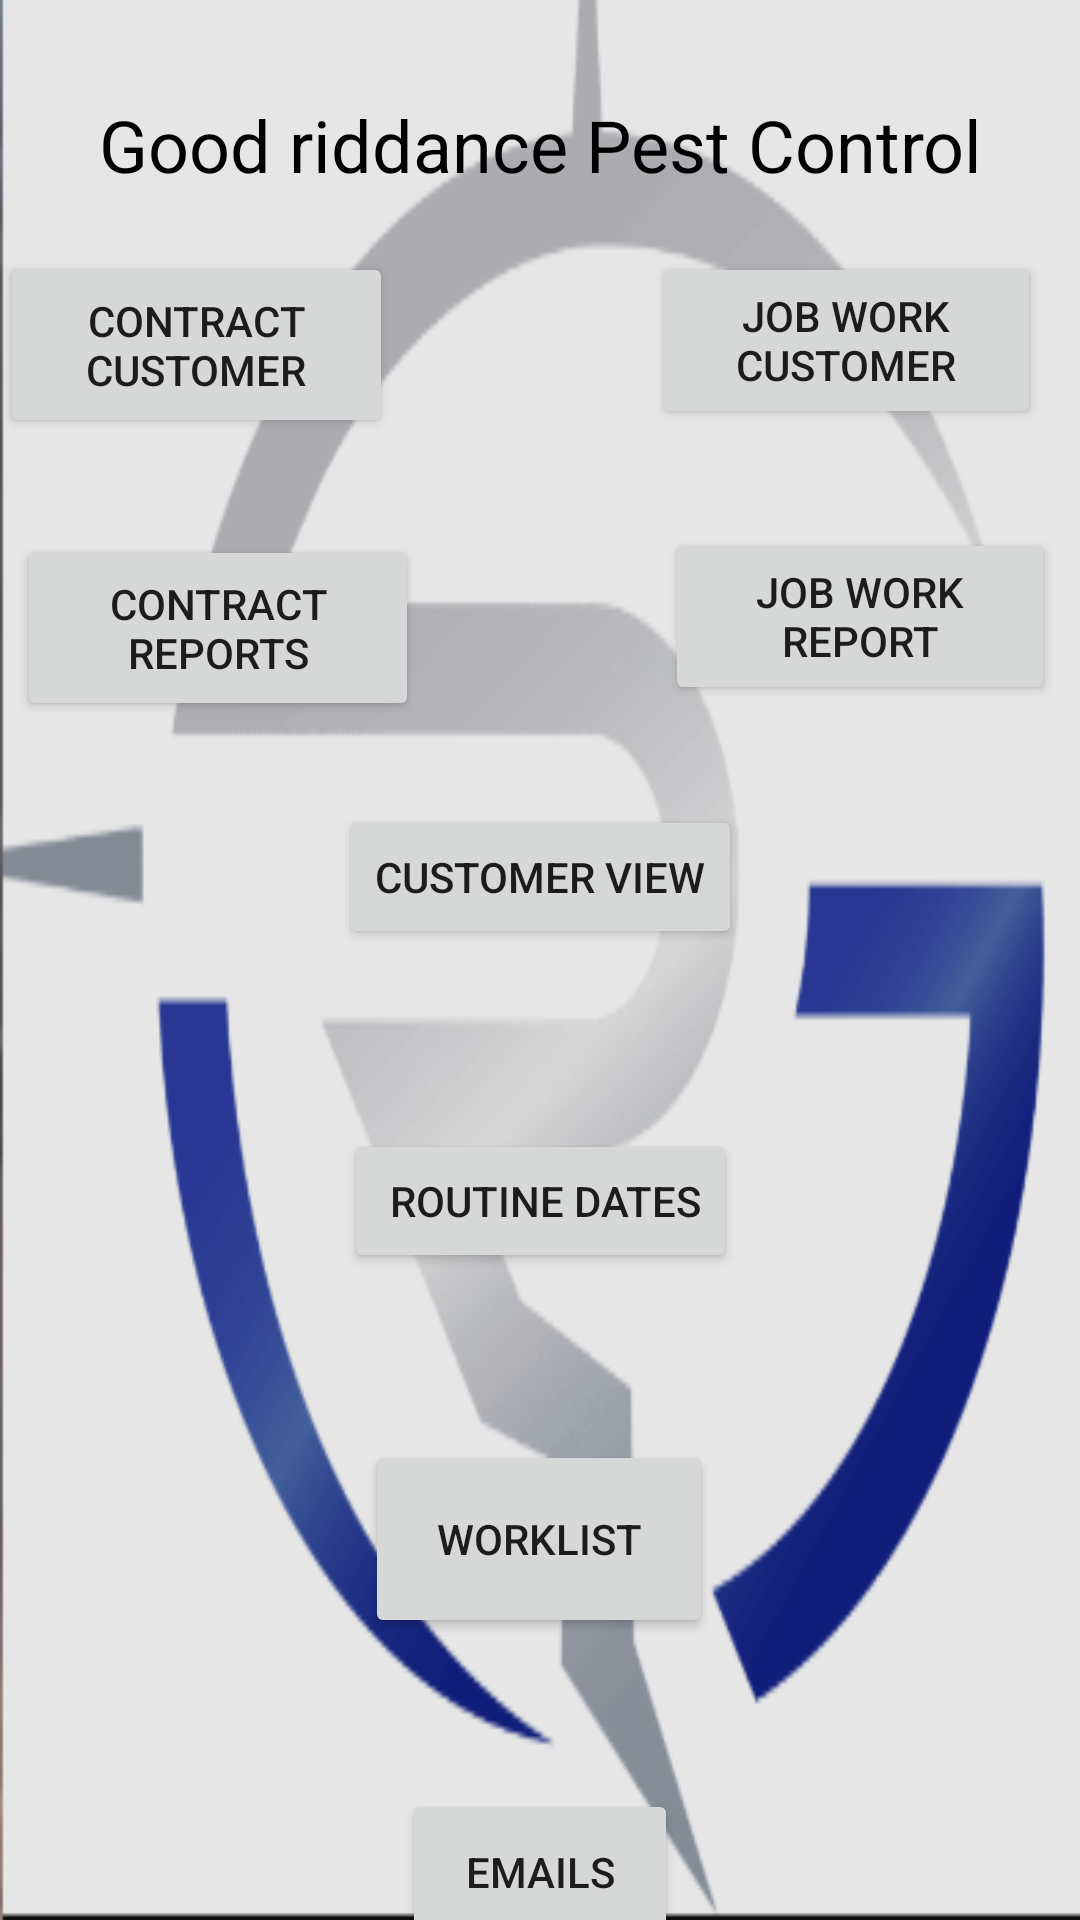

This screen was rendered from an Android layout file. Write that file and the resources it references.
<!-- AndroidManifest.xml: application theme Theme.ServiceTracker -->
<!-- res/layout/main.xml -->
<?xml version="1.0" encoding="utf-8"?>

<androidx.constraintlayout.widget.ConstraintLayout xmlns:android="http://schemas.android.com/apk/res/android"
    xmlns:app="http://schemas.android.com/apk/res-auto"
    xmlns:tools="http://schemas.android.com/tools"
    android:id="@+id/viewPager"
    android:layout_width="match_parent"
    android:layout_height="match_parent"
    android:background="@drawable/gr"
    tools:context=".MainActivity">

    <TextView
        android:id="@+id/textViewGoodRiddance"
        android:layout_width="wrap_content"
        android:layout_height="wrap_content"
        android:layout_marginTop="32dp"
        android:text="Good riddance Pest Control"
        android:textColor="@color/black"
        android:textSize="24sp"
        app:layout_constraintEnd_toEndOf="parent"
        app:layout_constraintStart_toStartOf="parent"
        app:layout_constraintTop_toTopOf="parent" />

    <LinearLayout
        android:id="@+id/buttonsLayout"
        android:layout_width="90dp"
        android:layout_height="82dp"
        android:gravity="center_vertical"
        android:orientation="vertical"
        app:layout_constraintEnd_toEndOf="parent"
        app:layout_constraintStart_toStartOf="parent"
        app:layout_constraintTop_toBottomOf="@id/textViewGoodRiddance">

    </LinearLayout>

    <Button
        android:id="@+id/buttonReports"
        android:layout_width="134dp"
        android:layout_height="62dp"
        android:layout_marginTop="32dp"
        android:text="contract Reports"
        app:layout_constraintEnd_toEndOf="parent"
        app:layout_constraintHorizontal_bias="0.025"
        app:layout_constraintStart_toStartOf="parent"
        app:layout_constraintTop_toBottomOf="@id/buttonsLayout" />

    <Button
        android:id="@+id/buttonVisit"
        android:layout_width="wrap_content"
        android:layout_height="wrap_content"
        android:layout_marginTop="28dp"
        android:text="Customer View"
        app:layout_constraintEnd_toEndOf="parent"
        app:layout_constraintStart_toStartOf="parent"
        app:layout_constraintTop_toBottomOf="@id/buttonReports" />

    <Button
        android:id="@+id/buttonDates"
        android:layout_width="wrap_content"
        android:layout_height="wrap_content"
        android:layout_marginTop="60dp"
        android:text=" Routine Dates"
        app:layout_constraintEnd_toEndOf="parent"
        app:layout_constraintStart_toStartOf="parent"
        app:layout_constraintTop_toBottomOf="@id/buttonVisit" />

    <Button
        android:id="@+id/buttonEmail"
        android:layout_width="92dp"
        android:layout_height="55dp"
        android:layout_marginTop="280dp"
        android:text="Emails"
        app:layout_constraintEnd_toEndOf="parent"
        app:layout_constraintStart_toStartOf="parent"
        app:layout_constraintTop_toBottomOf="@id/buttonVisit" />

    <Button
        android:id="@+id/buttonAdd"
        android:layout_width="131dp"
        android:layout_height="62dp"
        android:layout_marginTop="84dp"
        android:text="contract customer"
        app:layout_constraintEnd_toEndOf="parent"
        app:layout_constraintHorizontal_bias="0.0"
        app:layout_constraintStart_toStartOf="parent"
        app:layout_constraintTop_toTopOf="parent" />

    <Button
        android:id="@+id/buttonJobs"
        android:layout_width="130dp"
        android:layout_height="59dp"
        android:layout_marginTop="176dp"
        android:text="Job Work Report"
        app:layout_constraintEnd_toEndOf="parent"
        app:layout_constraintHorizontal_bias="0.964"
        app:layout_constraintStart_toStartOf="parent"
        app:layout_constraintTop_toTopOf="parent" />

    <Button
        android:id="@+id/buttonJobsCustomer"
        android:layout_width="130dp"
        android:layout_height="59dp"
        android:layout_marginTop="84dp"
        android:text="Job Work Customer"
        app:layout_constraintEnd_toEndOf="parent"
        app:layout_constraintHorizontal_bias="0.943"
        app:layout_constraintStart_toStartOf="parent"
        app:layout_constraintTop_toTopOf="parent" />

    <Button
        android:id="@+id/buttonWorkList"
        android:layout_width="116dp"
        android:layout_height="66dp"
        android:layout_marginTop="480dp"
        android:text="WorkList"
        app:layout_constraintEnd_toEndOf="parent"
        app:layout_constraintHorizontal_bias="0.498"
        app:layout_constraintStart_toStartOf="parent"
        app:layout_constraintTop_toTopOf="parent" />

</androidx.constraintlayout.widget.ConstraintLayout>
<!-- resources referenced by this layout -->
<resources>
  <color name="black">#FF000000</color>
  <!-- drawable gr: png bitmap (drawable, 36146 bytes) -->
  <style name="Theme.ServiceTracker" parent="Theme.MaterialComponents.DayNight.DarkActionBar">
          
          <item name="colorPrimary">@color/purple_500</item>
          <item name="colorPrimaryVariant">@color/purple_700</item>
          <item name="colorOnPrimary">@color/white</item>
          
          <item name="colorSecondary">@color/teal_200</item>
          <item name="colorSecondaryVariant">@color/teal_700</item>
          <item name="colorOnSecondary">@color/black</item>
          
          <item name="android:statusBarColor">?attr/colorPrimaryVariant</item>
          
      </style>
  <color name="purple_500">#FF6200EE</color>
  <color name="purple_700">#FF3700B3</color>
  <color name="white">#FFFFFFFF</color>
  <color name="teal_200">#FF03DAC5</color>
  <color name="teal_700">#FF018786</color>
</resources>
